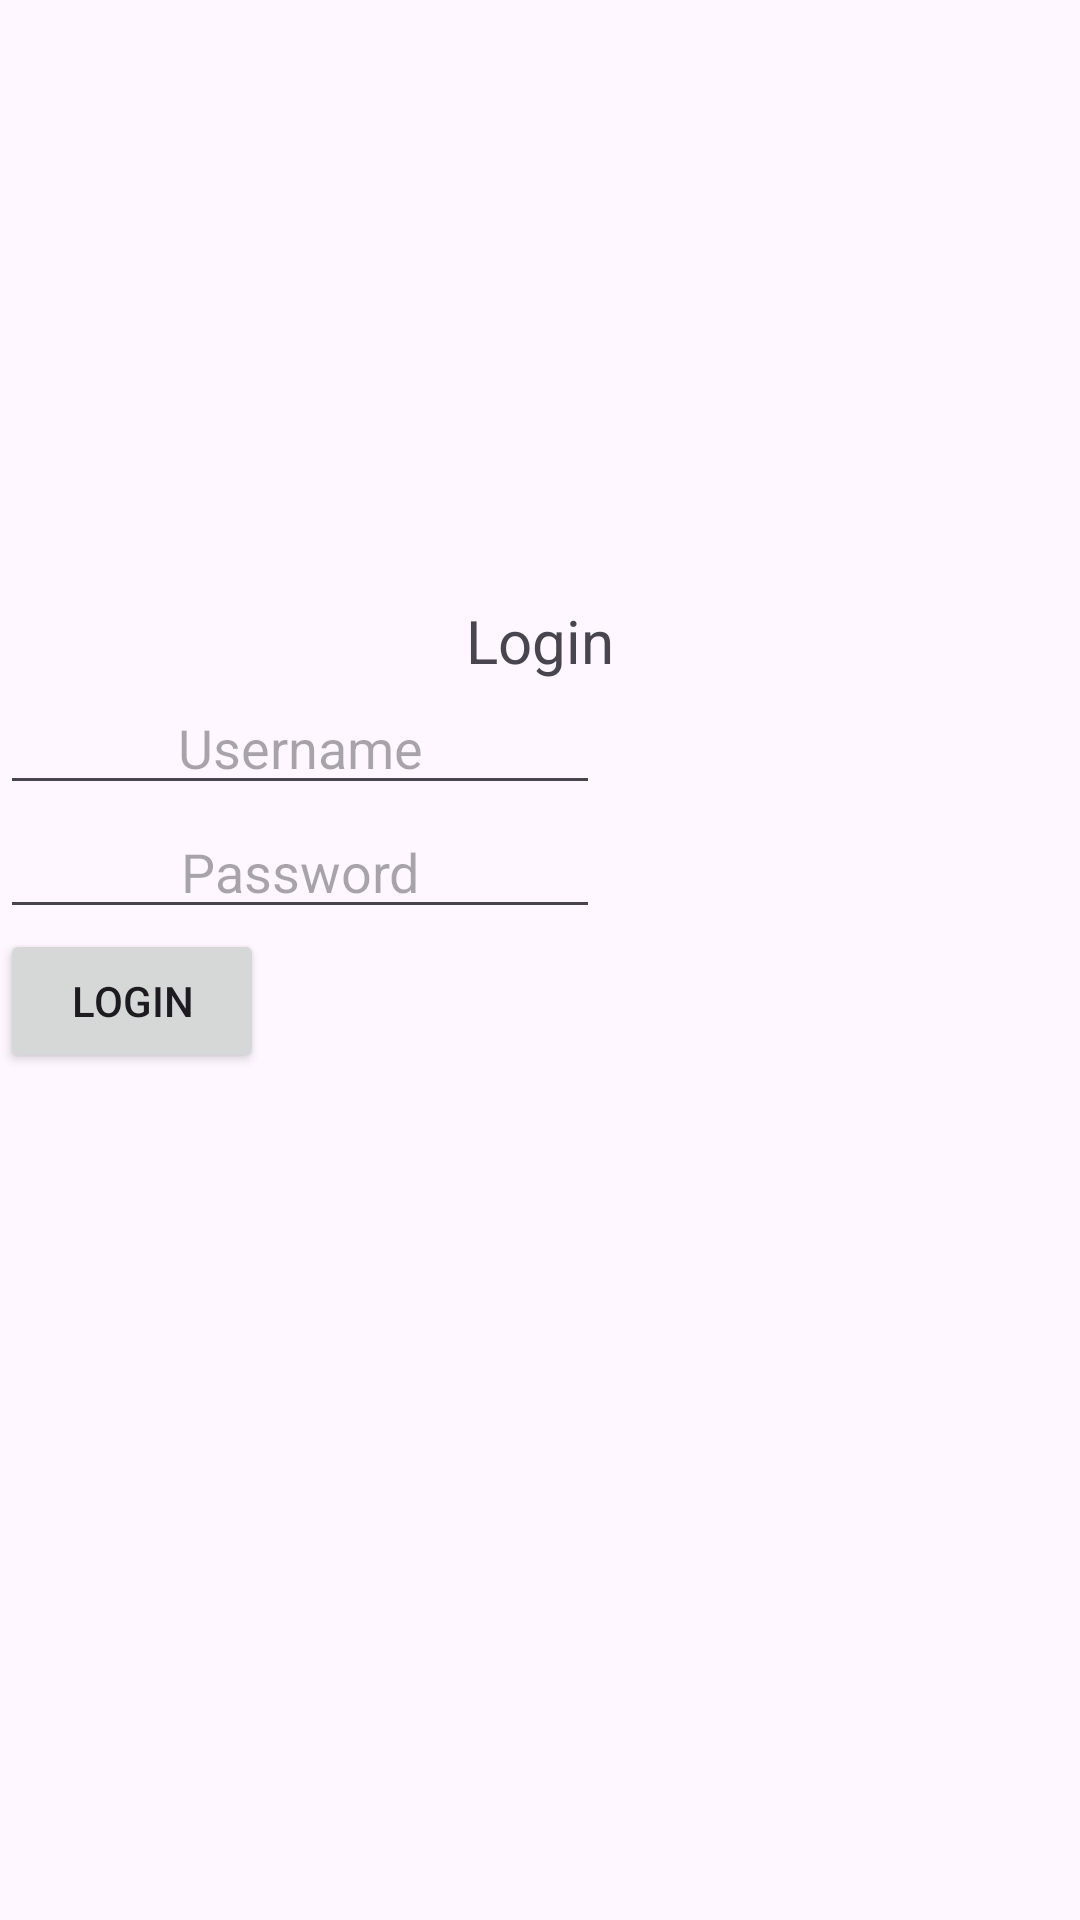

Produce the Android XML layout that renders to this screen, including the resource entries it uses.
<!-- AndroidManifest.xml: application theme Theme.PortalBerita_Ima -->
<!-- res/layout/fragment_login.xml -->
<?xml version="1.0" encoding="utf-8"?>
<LinearLayout xmlns:android="http://schemas.android.com/apk/res/android"
    xmlns:tools="http://schemas.android.com/tools"
    android:layout_width="match_parent"
    android:layout_height="match_parent"
    android:orientation="vertical"
    tools:context=".activity.LoginFragment">

   <TextView
       android:layout_width="match_parent"
       android:layout_height="wrap_content"
       android:layout_marginTop="200dp"
       android:gravity="center"
       android:text="Login"
       android:textSize="20sp" />

    <EditText
        android:id="@+id/editUsername"
        android:layout_width="200dp"
        android:layout_height="wrap_content"
        android:gravity="center"
        android:hint="Username"
        android:textSize="18sp" />

    <EditText
        android:id="@+id/editPassword"
        android:layout_width="200dp"
        android:layout_height="wrap_content"
        android:gravity="center"
        android:hint="Password"
        android:inputType="textPassword"
        android:textSize="18sp" />

    <Button
        android:id="@+id/btnLogin"
        android:layout_width="wrap_content"
        android:layout_height="wrap_content"
        android:gravity="center"
        android:text="Login" />

</LinearLayout>
<!-- resources referenced by this layout -->
<resources>
  <style name="Theme.PortalBerita_Ima" parent="Base.Theme.PortalBerita_Ima" />
  <style name="Base.Theme.PortalBerita_Ima" parent="Theme.Material3.DayNight.NoActionBar">
          
          
      </style>
</resources>
